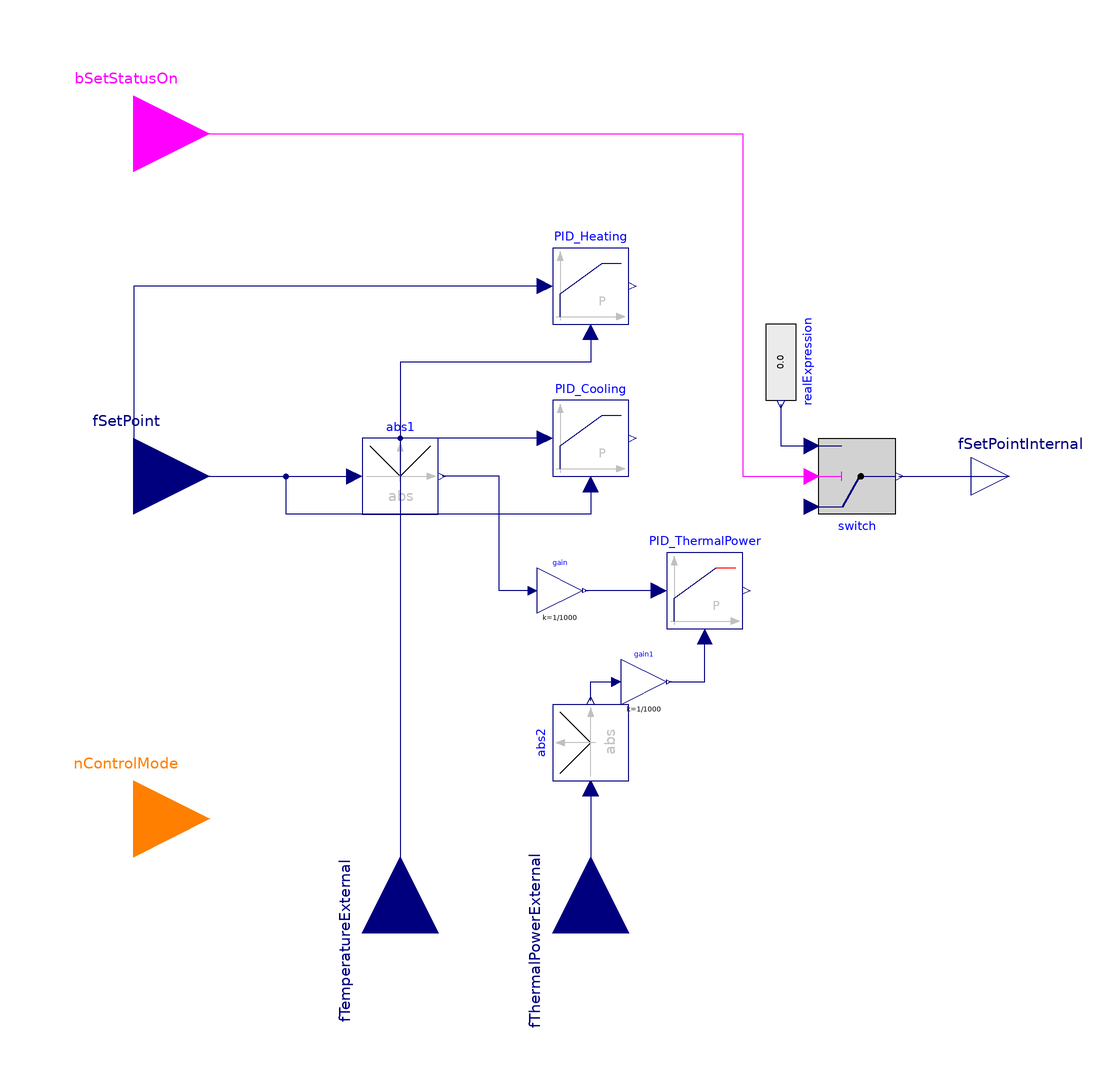

This picture is the connection diagram that the Modelica source below describes through its graphical annotations.

model ControlTwoWayValve
    extends ThermalSystemsControlLib.BaseClasses.Icons.Methods_Icon;
  //## parameters ##
  parameter Real k=1 "Gain of controller" annotation(Dialog(group="Controller limitations"));
  parameter Real yMax=1 "Upper limit of controller output" annotation(Dialog(group="Controller limitations"));
  parameter Real yMin=0 "Lower limit of controller output" annotation(Dialog(group="Controller limitations"));

  Modelica.Blocks.Interfaces.IntegerInput nControlMode annotation (Placement(transformation(extent={{-140,-110},{-100,-70}})));
  Modelica.Blocks.Interfaces.RealOutput fSetPointInternal annotation (Placement(transformation(extent={{100,-10},{120,10}})));
  Modelica.Blocks.Interfaces.RealInput fSetPoint annotation (Placement(transformation(extent={{-140,-20},{-100,20}})));
  Modelica.Blocks.Interfaces.BooleanInput bSetStatusOn annotation (Placement(transformation(extent={{-140,70},{-100,110}})));
  Modelica.Blocks.Interfaces.RealInput fThermalPowerExternal annotation (Placement(transformation(
        extent={{-20,-20},{20,20}},
        rotation=90,
        origin={0,-120})));
  Modelica.Blocks.Continuous.LimPID PID_ThermalPower(
    controllerType=Modelica.Blocks.Types.SimpleController.P,
    k=1,
    yMax=1,
    yMin=0,
    initType=Modelica.Blocks.Types.Init.InitialState,
    strict=true)                                      annotation (Placement(transformation(extent={{20,-40},{40,-20}})));
  Modelica.Blocks.Logical.Switch switch annotation (Placement(transformation(extent={{60,10},{80,-10}})));
  Modelica.Blocks.Sources.RealExpression realExpression annotation (Placement(transformation(
        extent={{-10,-10},{10,10}},
        rotation=270,
        origin={50,30})));
  Modelica.Blocks.Math.Abs abs1 annotation (Placement(transformation(extent={{-60,-10},{-40,10}})));
  Modelica.Blocks.Math.Abs abs2 annotation (Placement(transformation(
        extent={{-10,-10},{10,10}},
        rotation=90,
        origin={0,-70})));
  Modelica.Blocks.Continuous.LimPID PID_Heating(
    controllerType=Modelica.Blocks.Types.SimpleController.P,
    k=k,
    yMax=yMax,
    yMin=yMin,
    initType=Modelica.Blocks.Types.Init.InitialState) annotation (Placement(transformation(extent={{-10,40},{10,60}})));
  Modelica.Blocks.Interfaces.RealInput fTemperatureExternal annotation (Placement(transformation(
        extent={{-20,-20},{20,20}},
        rotation=90,
        origin={-50,-120})));
  Modelica.Blocks.Continuous.LimPID PID_Cooling(
    controllerType=Modelica.Blocks.Types.SimpleController.P,
    k=k,
    yMax=yMax,
    yMin=yMin,
    initType=Modelica.Blocks.Types.Init.InitialState) annotation (Placement(transformation(extent={{-10,0},{10,20}})));
  Modelica.Blocks.Math.Gain gain(k=1/1000) annotation (Placement(transformation(extent={{-14,-36},{-2,-24}})));
  Modelica.Blocks.Math.Gain gain1(k=1/1000)
                                           annotation (Placement(transformation(extent={{8,-60},{20,-48}})));
equation
  if nControlMode == 1 then
    switch.u1 = PID_Heating.y;
  elseif nControlMode == 2 then
    switch.u1 = PID_Cooling.y;
  elseif nControlMode == 3 then
    switch.u1 = PID_ThermalPower.y;
  else
    switch.u1 = fSetPoint*0.01;
  end if;

//connections
  connect(realExpression.y, switch.u3) annotation (Line(points={{50,19},{50,8},{58,8}}, color={0,0,127}));
  connect(switch.y, fSetPointInternal) annotation (Line(points={{81,0},{90.5,0},{90.5,0},{110,0}}, color={0,0,127}));
  connect(abs2.u, fThermalPowerExternal) annotation (Line(points={{-8.88178e-16,-82},{0,-82},{0,-120}},
                                                                                                color={0,0,127}));
  connect(bSetStatusOn, switch.u2) annotation (Line(points={{-120,90},{40,90},{40,0},{58,0}}, color={255,0,255}));
  connect(fSetPoint, abs1.u) annotation (Line(points={{-120,0},{-62,0}}, color={0,0,127}));
  connect(PID_Heating.u_m, fTemperatureExternal) annotation (Line(points={{0,38},{0,30},{-50,30},{-50,-120}}, color={0,0,127}));
  connect(PID_Heating.u_s, fSetPoint) annotation (Line(points={{-12,50},{-120,50},{-120,0}}, color={0,0,127}));
  connect(PID_Cooling.u_s, fTemperatureExternal) annotation (Line(points={{-12,10},{-50,10},{-50,-120}}, color={0,0,127}));
  connect(PID_Cooling.u_m, abs1.u) annotation (Line(points={{0,-2},{0,-10},{-80,-10},{-80,0},{-62,0}}, color={0,0,127}));
  connect(PID_ThermalPower.u_s, gain.y) annotation (Line(points={{18,-30},{-1.4,-30}}, color={0,0,127}));
  connect(gain.u, abs1.y) annotation (Line(points={{-15.2,-30},{-24,-30},{-24,0},{-39,0}}, color={0,0,127}));
  connect(abs2.y, gain1.u) annotation (Line(points={{0,-59},{0,-54},{6.8,-54}}, color={0,0,127}));
  connect(gain1.y, PID_ThermalPower.u_m) annotation (Line(points={{20.6,-54},{30,-54},{30,-42}}, color={0,0,127}));
  annotation (Icon(coordinateSystem(preserveAspectRatio=false)), Diagram(coordinateSystem(preserveAspectRatio=false)),
    Documentation(info="<html>
<p>Control method for two way valves.</p>
<p>nControl = 1: Thermal power (opens valve to increase thermal power)</p>
<p>else: fSetPoint controls valve opening.</p>
</html>"));
end ControlTwoWayValve;